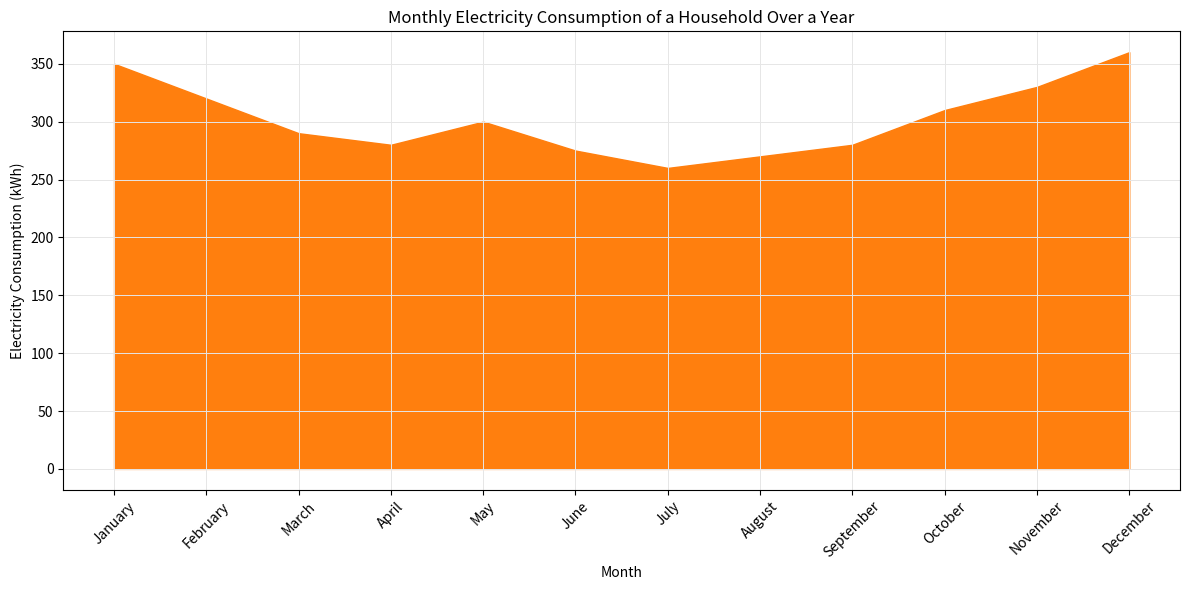

The matplotlib source for this figure:

import matplotlib.pyplot as plt

# Data for plotting
months = ['January', 'February', 'March', 'April', 'May', 'June', 
          'July', 'August', 'September', 'October', 'November', 'December']

kWh = [350, 320, 290, 280, 300, 275, 260, 270, 280, 310, 330, 360]

# Plotting the area chart
plt.figure(figsize=(12, 6))
plt.fill_between(months, kWh, color='#ff7f0e')

# Adding labels and title
plt.title('Monthly Electricity Consumption of a Household Over a Year')
plt.xlabel('Month')
plt.ylabel('Electricity Consumption (kWh)')

# Customizing the grid
plt.grid(True, color='#e6e6e6', linestyle='-', linewidth=0.7, which='both')

# Adjusting the x-axis labels to fit properly
plt.xticks(rotation=45)

# Show the plot
plt.tight_layout()
plt.show()
